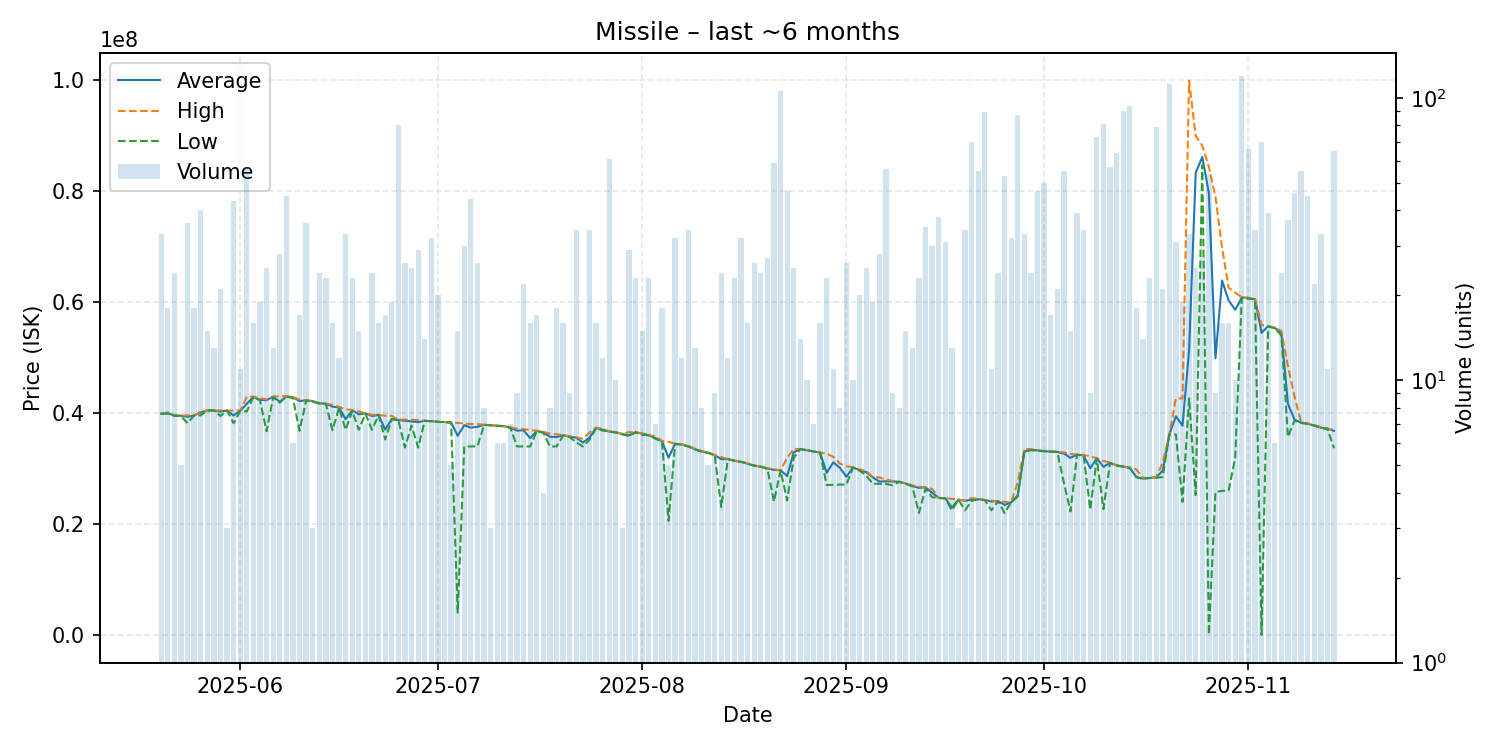

Values plotted in this chart, from the file beside it:
date, average, highest, lowest, order_count, volume
2025-05-20, 39917879, 39940000, 39900000, 19, 33
2025-05-21, 40016111, 40140000, 39920000, 14, 18
2025-05-22, 39555417, 39585000, 39530000, 7, 24
2025-05-23, 39540000, 39580000, 39480000, 4, 5
2025-05-24, 39339444, 39580000, 38200000, 18, 36
2025-05-25, 39583889, 39600000, 39570000, 16, 18
2025-05-26, 40129000, 40250000, 39600000, 15, 40
2025-05-27, 40491333, 40500000, 40480000, 9, 15
2025-05-28, 40487692, 40490000, 40480000, 9, 13
2025-05-29, 40286190, 40490000, 39500000, 12, 21
2025-05-30, 40480000, 40480000, 40480000, 2, 3
2025-05-31, 39580233, 40490000, 38190000, 20, 43
2025-06-01, 40429091, 40480000, 40380000, 9, 11
2025-06-02, 41705263, 42990000, 40320000, 10, 57
2025-06-03, 42917500, 42990000, 42900000, 7, 16
2025-06-04, 42407895, 42710000, 42300000, 11, 19
2025-06-05, 42343200, 42470000, 36740000, 11, 25
2025-06-06, 42962308, 42990000, 42900000, 11, 13
2025-06-07, 42067500, 43050000, 41890000, 14, 28
2025-06-08, 43002889, 43050000, 42990000, 17, 45
2025-06-09, 42848333, 42920000, 42720000, 5, 6
2025-06-10, 42185294, 42435000, 36830000, 12, 17
2025-06-11, 42323333, 42340000, 42250000, 12, 36
2025-06-12, 42153333, 42200000, 42060000, 2, 3
2025-06-13, 41791250, 41810000, 41730000, 16, 24
2025-06-14, 41694348, 41720000, 41690000, 15, 23
2025-06-15, 41172500, 41490000, 36940000, 15, 16
2025-06-16, 41035000, 41140000, 40970000, 8, 12
2025-06-17, 38912424, 40710000, 37000000, 14, 33
2025-06-18, 40531304, 40560000, 40390000, 10, 23
2025-06-19, 39796667, 40320000, 37000000, 12, 15
2025-06-20, 39948571, 39970000, 39900000, 7, 7
2025-06-21, 39489167, 39695000, 37000000, 18, 24
2025-06-22, 39668125, 39670000, 39660000, 13, 16
2025-06-23, 37040000, 39530000, 35270000, 6, 17
2025-06-24, 38971579, 39510000, 38880000, 13, 19
2025-06-25, 38752000, 38850000, 38750000, 20, 80
2025-06-26, 38630769, 38830000, 33810000, 7, 26
2025-06-27, 38517200, 38810000, 37770000, 10, 25
2025-06-28, 38387586, 38750000, 33810000, 13, 29
2025-06-29, 38623571, 38650000, 38610000, 14, 14
2025-06-30, 38564375, 38570000, 38540000, 8, 32
2025-07-01, 38438000, 38440000, 38430000, 11, 20
2025-07-02, 38390000, 38400000, 38380000, 6, 7
2025-07-03, 38332000, 38340000, 38310000, 5, 5
2025-07-04, 35931400, 38235000, 4101000, 10, 15
2025-07-05, 37834333, 38120000, 34000000, 15, 30
2025-07-06, 37406364, 38040000, 34000000, 15, 44
2025-07-07, 37540385, 38030000, 34010000, 19, 26
2025-07-08, 37911250, 37920000, 37890000, 8, 8
2025-07-09, 37816667, 37840000, 37805000, 3, 3
2025-07-10, 37735000, 37740000, 37710000, 6, 6
2025-07-11, 37653333, 37680000, 37650000, 6, 6
2025-07-12, 37405714, 37475000, 37370000, 6, 7
2025-07-13, 36845556, 37210000, 34010000, 8, 9
2025-07-14, 36926818, 37090000, 34010000, 12, 22
2025-07-15, 35488750, 36980000, 34010000, 5, 16
2025-07-16, 36807059, 36820000, 36730000, 9, 17
2025-07-17, 36555000, 36650000, 36460000, 3, 4
2025-07-18, 35751250, 36320000, 34000000, 7, 8
... 119 more rows
